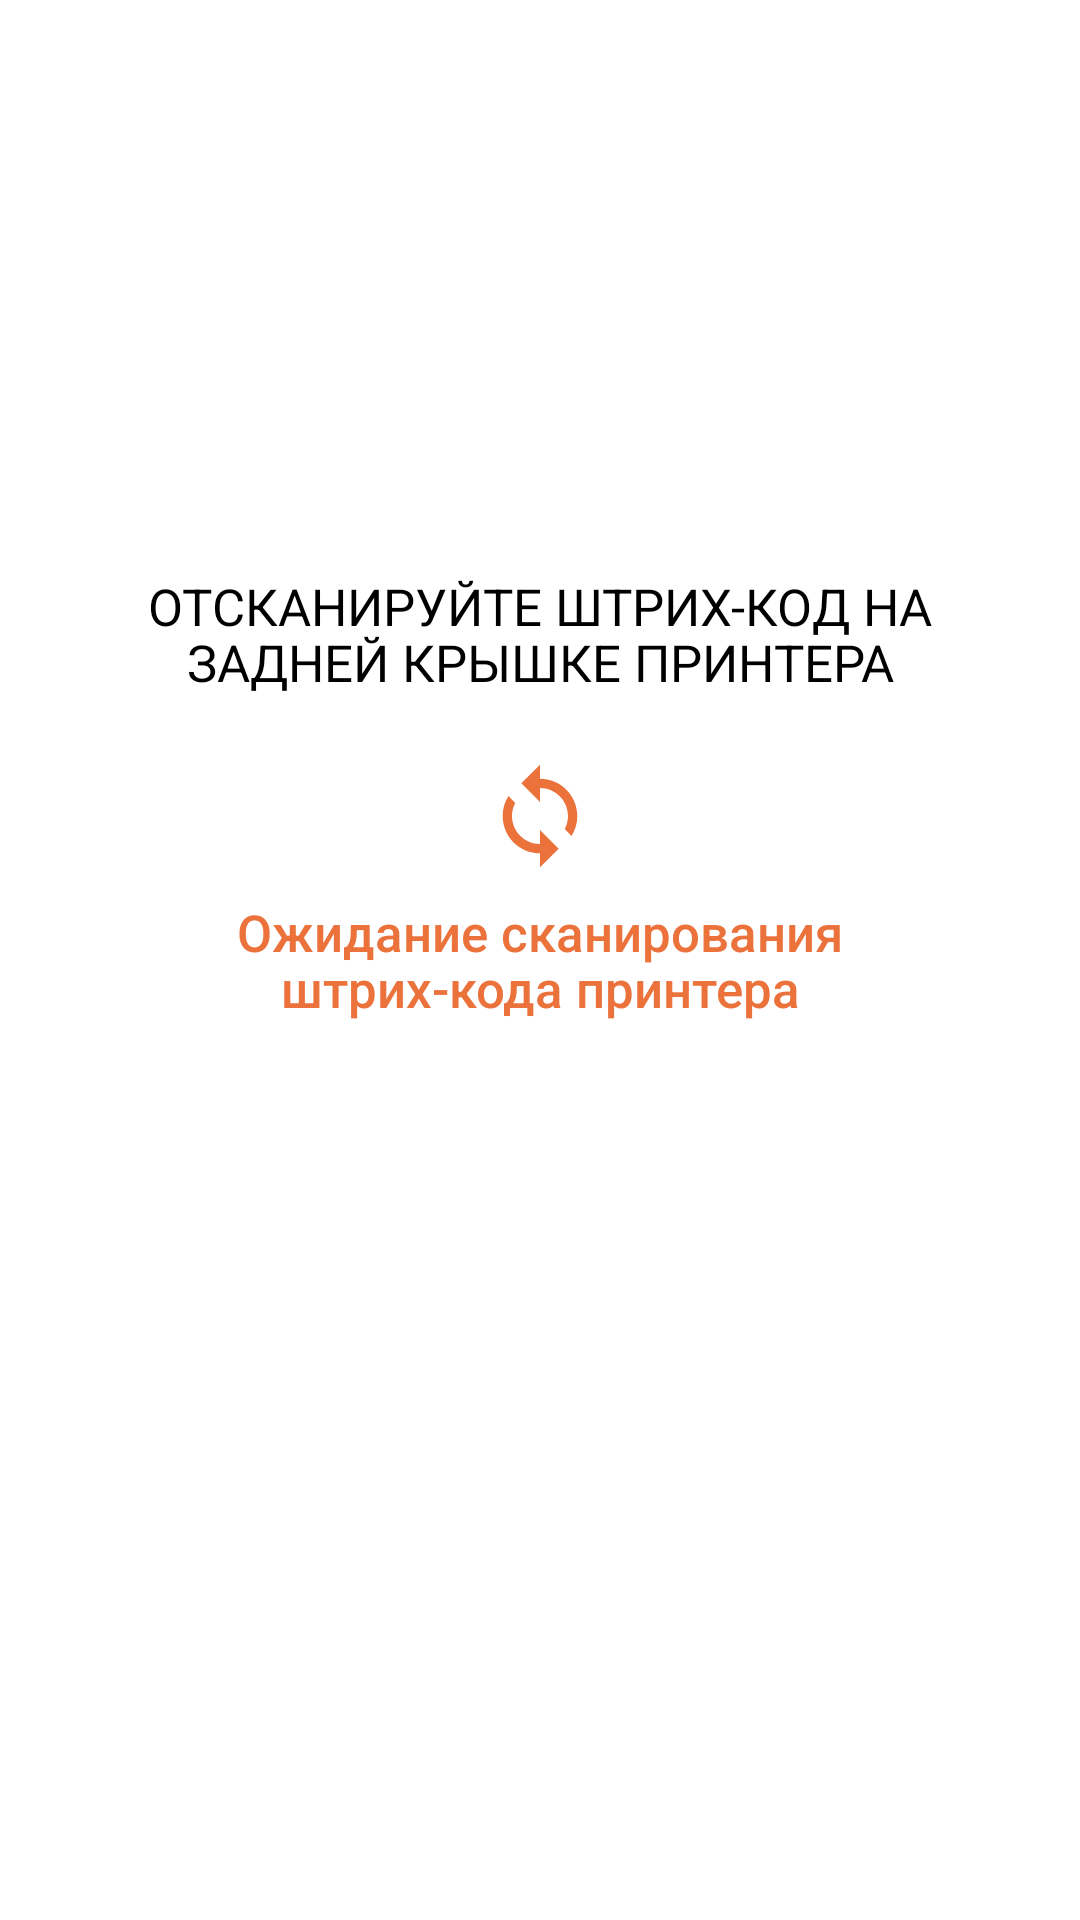

Android layout source for this screen:
<!-- AndroidManifest.xml: application theme AppTheme -->
<!-- res/layout/scan_printer_fragment.xml -->
<?xml version="1.0" encoding="utf-8"?>
<androidx.constraintlayout.widget.ConstraintLayout xmlns:android="http://schemas.android.com/apk/res/android"
    xmlns:tools="http://schemas.android.com/tools"
    android:layout_width="match_parent"
    android:layout_height="match_parent"
    xmlns:app="http://schemas.android.com/apk/res-auto"
    tools:context="by.imlab.sosedi.ui.scanprinter.ScanPrinterFragment">

    <androidx.appcompat.widget.AppCompatTextView
        android:id="@+id/scanInfoText"
        style="@style/TextAppearance.Regular.Big"
        android:layout_width="wrap_content"
        android:layout_height="wrap_content"
        android:layout_marginBottom="@dimen/_32sdp"
        android:gravity="center_horizontal"
        android:text="@string/scan_barcode"
        android:textColor="@android:color/black"
        app:layout_constraintBottom_toTopOf="@id/syncIcon"
        app:layout_constraintEnd_toEndOf="parent"
        app:layout_constraintStart_toStartOf="parent" />

    <ImageView
        android:id="@+id/syncIcon"
        android:layout_width="@dimen/_56sdp"
        android:layout_height="@dimen/_56sdp"
        android:layout_centerInParent="true"
        android:layout_marginTop="@dimen/_82sdp"
        android:layout_marginBottom="@dimen/_13sdp"
        android:adjustViewBounds="true"
        android:src="@drawable/ic_sync"
        app:layout_constraintBottom_toTopOf="@id/scanWaitText"
        app:layout_constraintEnd_toEndOf="parent"
        app:layout_constraintStart_toStartOf="parent" />

    <androidx.appcompat.widget.AppCompatTextView
        android:id="@+id/scanWaitText"
        style="@style/TextAppearance.Medium.Big"
        android:layout_width="wrap_content"
        android:layout_height="wrap_content"
        android:gravity="center_horizontal"
        android:text="@string/wait_for_printer_scan"
        android:textColor="@color/colorTextSecondary"
        app:layout_constraintBottom_toBottomOf="parent"
        app:layout_constraintEnd_toEndOf="parent"
        app:layout_constraintStart_toStartOf="parent"
        app:layout_constraintTop_toTopOf="parent" />

</androidx.constraintlayout.widget.ConstraintLayout>
<!-- resources referenced by this layout -->
<resources>
  <color name="colorTextSecondary">#EC723C</color>
  <dimen name="_13sdp">8.67dp</dimen>
  <dimen name="_32sdp">21.33dp</dimen>
  <dimen name="_56sdp">37.33dp</dimen>
  <dimen name="_82sdp">54.67dp</dimen>
  <!-- drawable ic_sync (drawable) -->
  <vector xmlns:android="http://schemas.android.com/apk/res/android"
      android:width="56dp"
      android:height="56dp"
      android:viewportWidth="56"
      android:viewportHeight="56">
    <path
        android:pathData="M28,9.3333V2.3333L18.6667,11.6666L28,21V14C35.7233,14 42,20.2766 42,28C42,30.3566 41.4167,32.5966 40.3667,34.5333L43.7733,37.94C45.5933,35.07 46.6667,31.6633 46.6667,28C46.6667,17.6866 38.3133,9.3333 28,9.3333ZM28,42C20.2767,42 14,35.7233 14,28C14,25.6433 14.5833,23.4033 15.6333,21.4666L12.2267,18.06C10.4067,20.93 9.3333,24.3366 9.3333,28C9.3333,38.3133 17.6867,46.6666 28,46.6666V53.6666L37.3333,44.3333L28,35V42Z"
        android:fillColor="#EC723C"/>
  </vector>
  <string name="scan_barcode">ОТСКАНИРУЙТЕ ШТРИХ-КОД НА\nЗАДНЕЙ КРЫШКЕ ПРИНТЕРА</string>
  <string name="wait_for_printer_scan">Ожидание сканирования\nштрих-кода принтера</string>
  <style name="TextAppearance.Medium.Big" parent="TextAppearance.Medium">
          <item name="lineHeight">@dimen/_28sdp</item>
          <item name="android:textSize">@dimen/_24ssp</item>
      </style>
  <style name="TextAppearance.Regular.Big" parent="TextAppearance.Regular">
          <item name="lineHeight">@dimen/_28sdp</item>
          <item name="android:textSize">@dimen/_24ssp</item>
      </style>
  <style name="AppTheme" parent="Theme.MaterialComponents.Light.NoActionBar">
          
          <item name="colorPrimary">@color/colorPrimary</item>
          <item name="colorPrimaryDark">@color/colorPrimaryDark</item>
          <item name="colorAccent">@color/colorAccent</item>
  
          
          <item name="android:windowNoTitle">true</item>
          <item name="android:windowFullscreen">true</item>
      </style>
  <style name="TextAppearance.Medium" parent="android:TextAppearance">
          <item name="fontFamily">sans-serif-medium</item>
          <item name="fontStyle">normal</item>
          <item name="lineHeight">@dimen/_21sdp</item>
          <item name="android:textStyle">normal</item>
          <item name="android:textSize">@dimen/_18ssp</item>
          <item name="android:textColor">@android:color/black</item>
      </style>
  <dimen name="_28sdp">18.67dp</dimen>
  <dimen name="_24ssp">17sp</dimen>
  <style name="TextAppearance.Regular" parent="android:TextAppearance">
          <item name="fontFamily">sans-serif</item>
          <item name="lineHeight">@dimen/_21sdp</item>
          <item name="android:textStyle">normal</item>
          <item name="android:textSize">@dimen/_18ssp</item>
          <item name="android:textColor">@android:color/black</item>
      </style>
  <color name="colorPrimary">#EA5E20</color>
  <color name="colorPrimaryDark">#3700B3</color>
  <color name="colorAccent">#03DAC5</color>
  <dimen name="_21sdp">14.00dp</dimen>
  <dimen name="_18ssp">13sp</dimen>
</resources>
